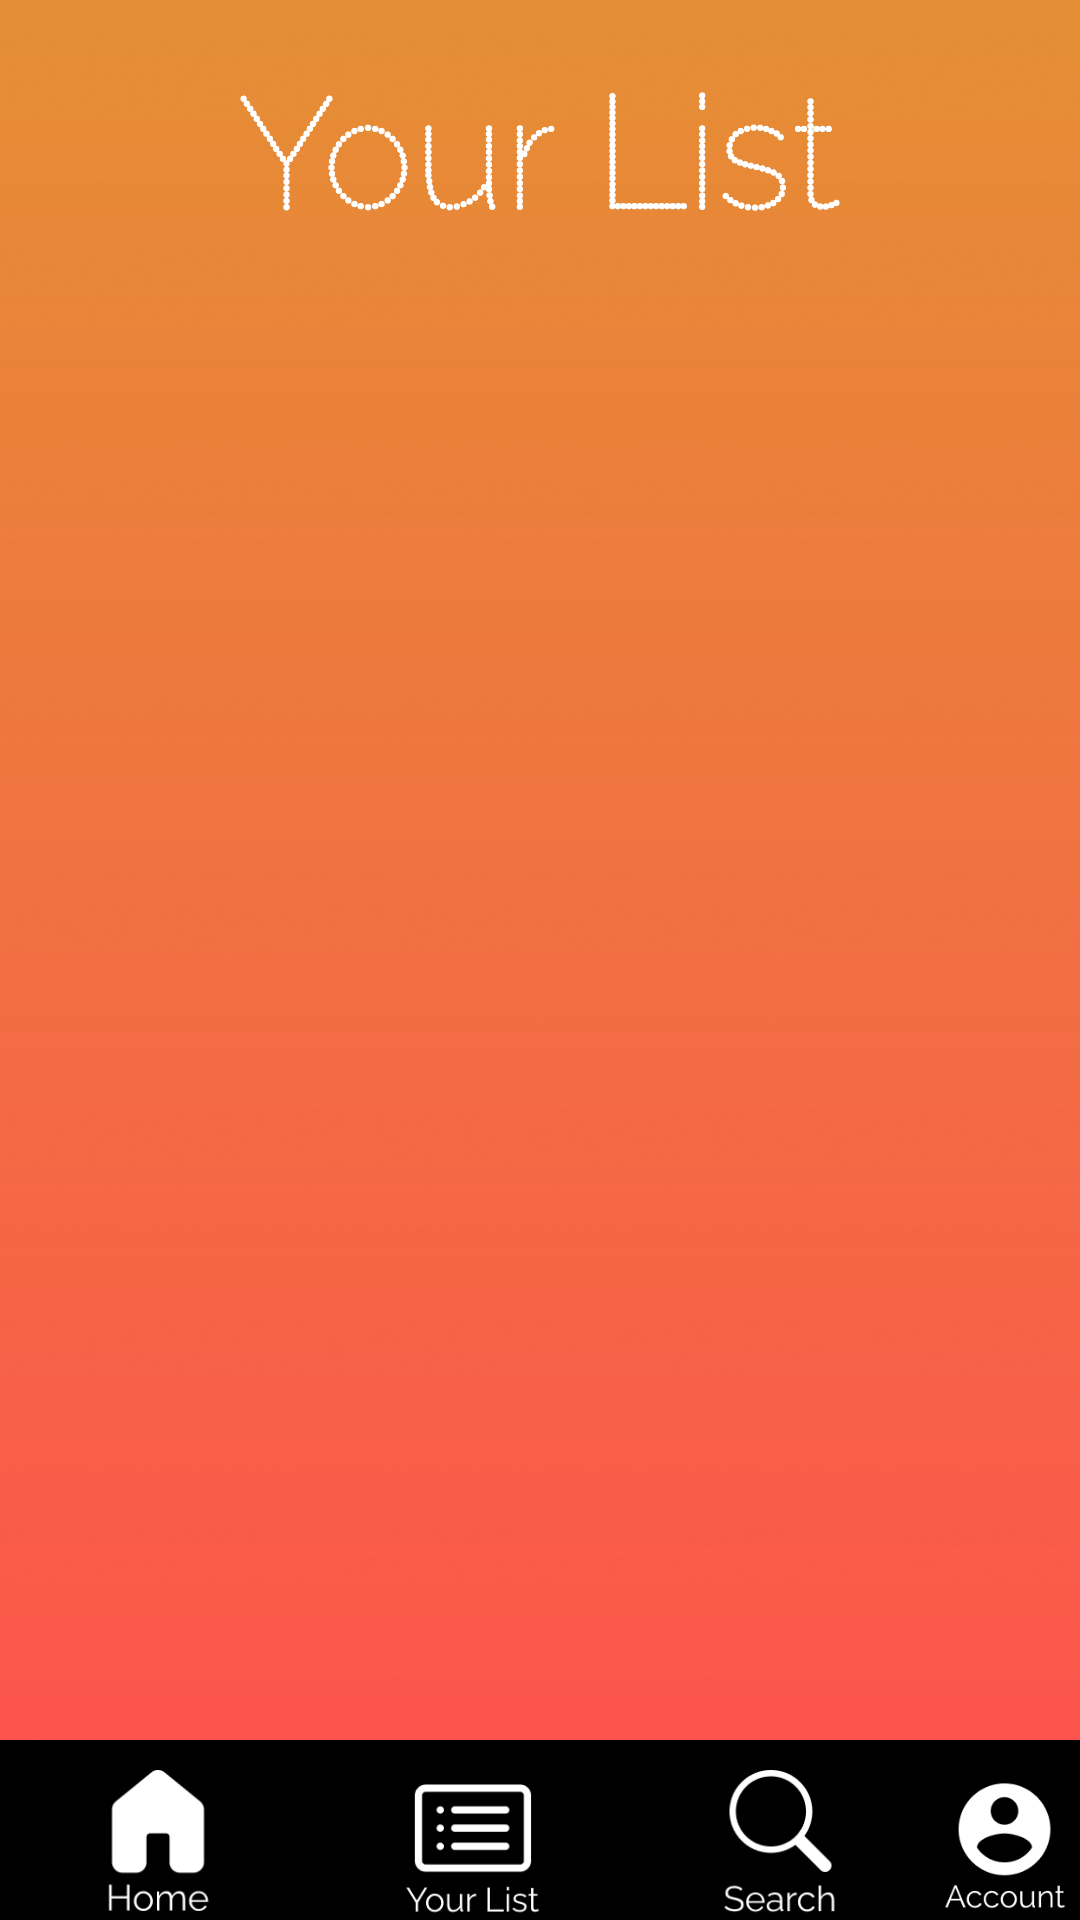

Android layout source for this screen:
<!-- AndroidManifest.xml: application theme Theme.Moviesfaction -->
<!-- res/layout/activity_list.xml -->
<?xml version="1.0" encoding="utf-8"?>
<LinearLayout xmlns:android="http://schemas.android.com/apk/res/android"
    xmlns:app="http://schemas.android.com/apk/res-auto"
    xmlns:tools="http://schemas.android.com/tools"
    android:layout_width="match_parent"
    android:layout_height="match_parent"
    tools:context=".view.ListActivity"
    android:orientation="vertical"
    android:background="@drawable/main_background">

    <ImageView
        android:id="@+id/listTitleImage"
        android:layout_width="200dp"
        android:layout_height="101dp"
        android:layout_gravity="center"
        app:srcCompat="@drawable/yourlist" />


    <ListView
        android:id="@+id/listView"
        android:layout_width="match_parent"
        android:layout_height="wrap_content"
        android:layout_weight="40" />

    <LinearLayout
        android:layout_width="match_parent"
        android:layout_height="wrap_content"
        android:layout_gravity="bottom"
        android:background="@color/black">

        <ImageView
            android:id="@+id/homeListImageViewList"
            android:layout_width="105dp"
            android:layout_height="60dp"
            android:paddingTop="10dp"
            app:srcCompat="@drawable/home_icon" />

        <ImageView
            android:id="@+id/userListImageViewList"
            android:layout_width="105dp"
            android:layout_height="60dp"
            android:paddingTop="10dp"
            app:srcCompat="@drawable/list_new" />

        <ImageView
            android:id="@+id/searchImageViewList"
            android:layout_width="100dp"
            android:layout_height="60dp"
            android:paddingTop="10dp"
            app:srcCompat="@drawable/search_new" />

        <ImageView
            android:id="@+id/accountImageViewList"
            android:layout_width="match_parent"
            android:layout_height="60dp"
            android:paddingTop="10dp"
            app:srcCompat="@drawable/account_new" />
    </LinearLayout>
</LinearLayout>
<!-- resources referenced by this layout -->
<resources>
  <!-- drawable account_new: png bitmap (drawable-v24, 3605 bytes) -->
  <!-- drawable home_icon: png bitmap (drawable-v24, 2156 bytes) -->
  <!-- drawable list_new: png bitmap (drawable-v24, 2778 bytes) -->
  <!-- drawable main_background: png bitmap (drawable-v24, 390193 bytes) -->
  <!-- drawable search_new: png bitmap (drawable-v24, 3061 bytes) -->
  <!-- drawable yourlist: png bitmap (drawable-v24, 20104 bytes) -->
  <style name="Theme.Moviesfaction" parent="Theme.AppCompat.Light.NoActionBar">
          
          <item name="colorPrimary">@color/purple_500</item>
          <item name="colorPrimaryVariant">@color/purple_700</item>
          <item name="colorOnPrimary">@color/white</item>
          
          <item name="colorSecondary">@color/teal_200</item>
          <item name="colorSecondaryVariant">@color/teal_700</item>
          <item name="colorOnSecondary">@color/black</item>
          
          <item name="android:statusBarColor" tools:targetApi="l">?attr/colorPrimaryVariant</item>
          
      </style>
  <!-- not gathered from this repository: default colours our renderer supplied (Android Studio template values) -->
  <color name="purple_500">#FF6200EE</color>
  <color name="purple_700">#FF3700B3</color>
  <color name="teal_200">#FF03DAC5</color>
  <color name="teal_700">#FF018786</color>
  <color name="black">#FF000000</color>
  <color name="white">#FFFFFFFF</color>
</resources>
